Image classification data set "aug_Dataset" (etcho00700/ML_fin_project on GitHub). Class labels (2): COVID, normal.

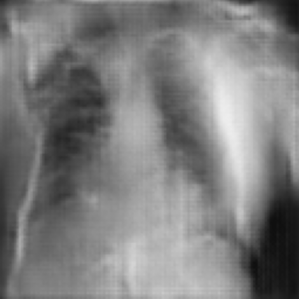
Label: COVID

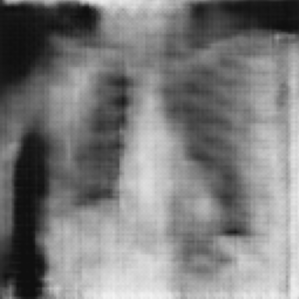
Label: normal

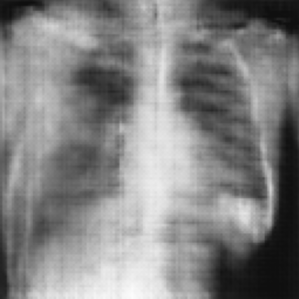
Label: normal

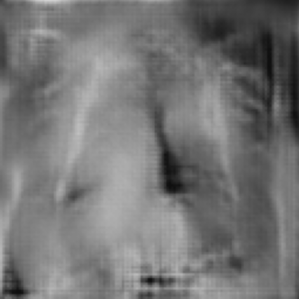
Label: COVID

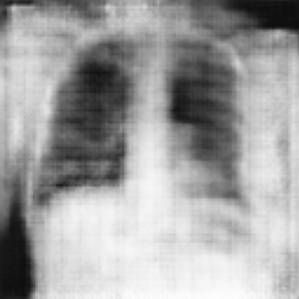
Label: normal

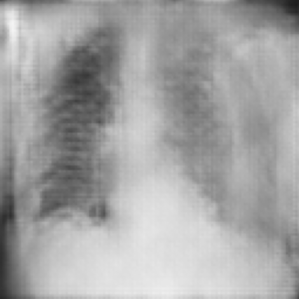
Label: COVID
